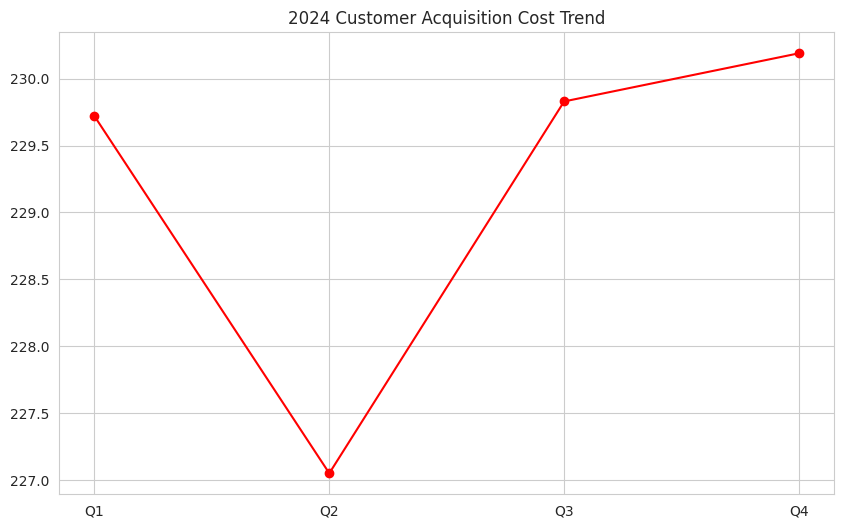

Write the Python code that produced this figure.
import pandas as pd
import matplotlib.pyplot as plt
import seaborn as sns

# 1. Setup Data
data = {
    'Quarter': ['Q1', 'Q2', 'Q3', 'Q4'],
    'CAC': [229.72, 227.05, 229.83, 230.19]
}
df = pd.DataFrame(data)

# 2. Analyze
average_cac = df['CAC'].mean()
print(f"Calculated Average CAC: {average_cac}")

# 3. Visualize
plt.figure(figsize=(10, 6))
sns.set_style("whitegrid")
plt.plot(df['Quarter'], df['CAC'], marker='o', color='red')
plt.title('2024 Customer Acquisition Cost Trend')
plt.savefig('cac_trend.png')
